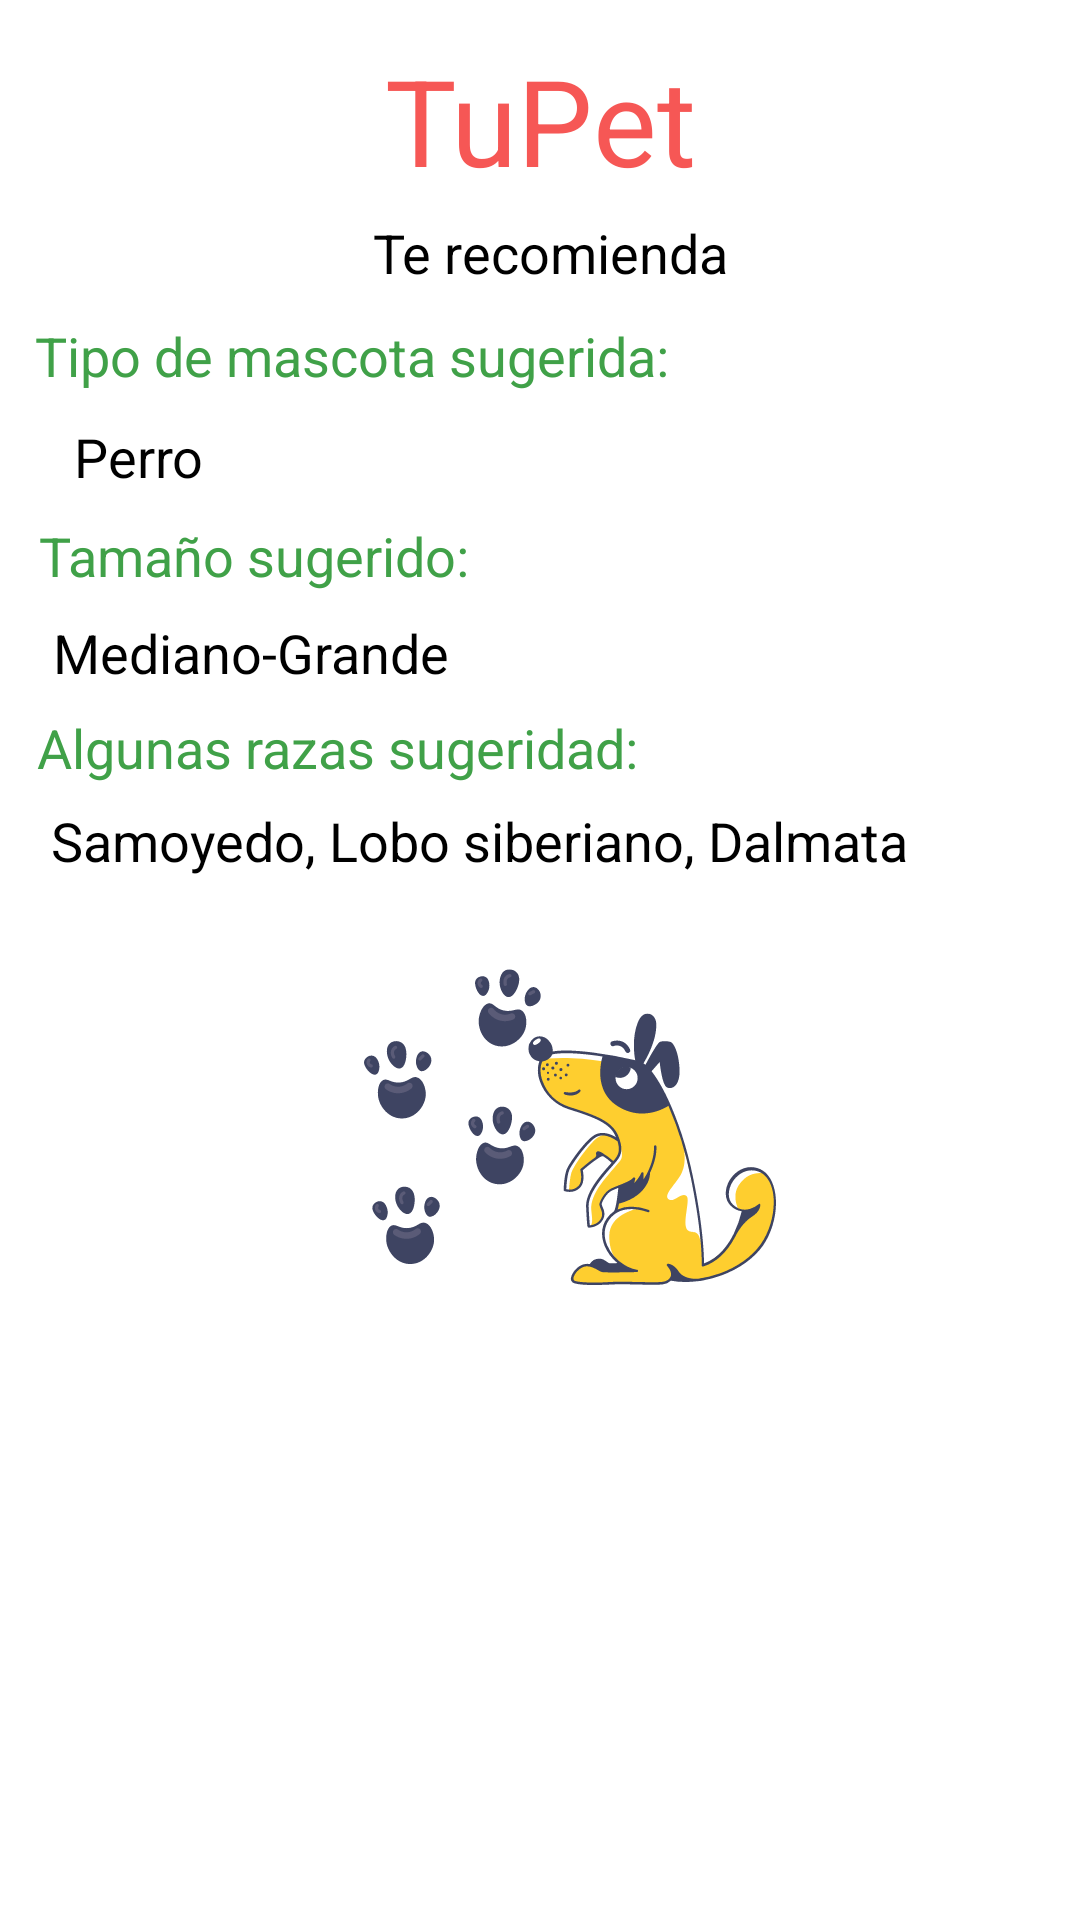

Layout XML and referenced resources for this Android screen:
<!-- AndroidManifest.xml: application theme Theme.TuPet -->
<!-- res/layout/popup_recommend3.xml -->
<?xml version="1.0" encoding="utf-8"?>
<androidx.constraintlayout.widget.ConstraintLayout
    xmlns:android="http://schemas.android.com/apk/res/android"
    xmlns:app="http://schemas.android.com/apk/res-auto"
    android:layout_width="match_parent"
    android:layout_height="wrap_content">

    <TextView
        android:id="@+id/textTittlePopup"
        android:layout_width="wrap_content"
        android:layout_height="wrap_content"
        android:text="TuPet"
        android:textColor="@color/pink_dark"
        android:textSize="40sp"
        app:layout_constraintBottom_toBottomOf="parent"
        app:layout_constraintEnd_toEndOf="parent"
        app:layout_constraintStart_toStartOf="parent"
        app:layout_constraintTop_toTopOf="parent"
        app:layout_constraintVertical_bias="0.023" />

    <TextView
        android:id="@+id/textsubTextRecommend"
        android:layout_width="wrap_content"
        android:layout_height="wrap_content"
        android:text="Te recomienda"
        android:textColor="@color/black"
        android:textSize="18sp"
        app:layout_constraintBottom_toBottomOf="parent"
        app:layout_constraintEnd_toEndOf="parent"
        app:layout_constraintHorizontal_bias="0.515"
        app:layout_constraintStart_toStartOf="parent"
        app:layout_constraintTop_toBottomOf="@+id/textTittlePopup"
        app:layout_constraintVertical_bias="0.01" />

    <TextView
        android:id="@+id/textRazas"
        android:layout_width="wrap_content"
        android:layout_height="wrap_content"
        android:text="Tipo de mascota sugerida:"
        android:textColor="@color/hope_green"
        android:textSize="18sp"
        app:layout_constraintBottom_toBottomOf="parent"
        app:layout_constraintEnd_toEndOf="parent"
        app:layout_constraintHorizontal_bias="0.078"
        app:layout_constraintStart_toStartOf="parent"
        app:layout_constraintTop_toBottomOf="@+id/textsubTextRecommend"
        app:layout_constraintVertical_bias="0.019" />

    <TextView
        android:id="@+id/fieldTypeOf"
        android:layout_width="wrap_content"
        android:layout_height="wrap_content"
        android:textColor="@color/black"
        android:textSize="18sp"
        android:text="Perro"
        app:layout_constraintBottom_toBottomOf="parent"
        app:layout_constraintEnd_toEndOf="parent"
        app:layout_constraintHorizontal_bias="0.078"
        app:layout_constraintStart_toStartOf="parent"
        app:layout_constraintTop_toBottomOf="@+id/textRazas"
        app:layout_constraintVertical_bias="0.019" />

    <TextView
        android:id="@+id/textTamano"
        android:layout_width="wrap_content"
        android:layout_height="wrap_content"
        android:text="Tamaño sugerido:"
        android:textColor="@color/hope_green"
        android:textSize="18sp"
        app:layout_constraintBottom_toBottomOf="parent"
        app:layout_constraintEnd_toEndOf="parent"
        app:layout_constraintStart_toStartOf="parent"
        app:layout_constraintHorizontal_bias="0.06"
        app:layout_constraintTop_toBottomOf="@+id/fieldTypeOf"
        app:layout_constraintVertical_bias="0.019" />

    <TextView
        android:id="@+id/fieldTamanoOf"
        android:layout_width="wrap_content"
        android:layout_height="wrap_content"
        android:textColor="@color/black"
        android:text="Mediano-Grande"
        android:textSize="18sp"
        app:layout_constraintBottom_toBottomOf="parent"
        app:layout_constraintEnd_toEndOf="parent"
        app:layout_constraintHorizontal_bias="0.078"
        app:layout_constraintStart_toStartOf="parent"
        app:layout_constraintTop_toBottomOf="@+id/textTamano"
        app:layout_constraintVertical_bias="0.019" />


    <TextView
        android:id="@+id/textSugeridad"
        android:layout_width="wrap_content"
        android:layout_height="wrap_content"
        android:text="Algunas razas sugeridad:"
        android:textColor="@color/hope_green"
        android:textSize="18sp"
        app:layout_constraintBottom_toBottomOf="parent"
        app:layout_constraintEnd_toEndOf="parent"
        app:layout_constraintHorizontal_bias="0.078"
        app:layout_constraintStart_toStartOf="parent"
        app:layout_constraintTop_toBottomOf="@+id/fieldTamanoOf"
        app:layout_constraintVertical_bias="0.019"/>


    <TextView
        android:id="@+id/fieldRazaOff"
        android:layout_width="wrap_content"
        android:layout_height="wrap_content"
        android:text="Samoyedo, Lobo siberiano, Dalmata"
        android:textColor="@color/black"
        android:textSize="18sp"
        app:layout_constraintBottom_toBottomOf="parent"
        app:layout_constraintEnd_toEndOf="parent"
        app:layout_constraintHorizontal_bias="0.078"
        app:layout_constraintStart_toStartOf="parent"
        android:paddingRight="10dp"
        android:paddingLeft="13dp"
        app:layout_constraintTop_toBottomOf="@+id/textSugeridad"
        app:layout_constraintVertical_bias="0.019"  />

    <ImageView
        android:id="@+id/arrow_img"
        android:layout_width="170dp"
        android:layout_height="170dp"
        android:src="@drawable/ic_doggie"
        app:layout_constraintBottom_toBottomOf="parent"
        app:layout_constraintEnd_toEndOf="parent"
        app:layout_constraintHorizontal_bias="0.497"
        app:layout_constraintStart_toStartOf="parent"
        app:layout_constraintTop_toBottomOf="@+id/fieldRazaOff"
        app:layout_constraintVertical_bias="0.0" />


</androidx.constraintlayout.widget.ConstraintLayout>
<!-- resources referenced by this layout -->
<resources>
  <color name="black">#FF000000</color>
  <color name="hope_green">#40A148</color>
  <color name="pink_dark">#F65755</color>
  <!-- drawable ic_doggie: vector/xml drawable (drawable, 26059 chars, omitted) -->
  <style name="Theme.TuPet" parent="Theme.MaterialComponents.DayNight.DarkActionBar">
          
          <item name="colorPrimary">@color/pink_dark</item>
          <item name="colorPrimaryVariant">@color/pink_dark</item>
          <item name="colorOnPrimary">@color/white</item>
          
          <item name="colorSecondary">@color/teal_200</item>
          <item name="colorSecondaryVariant">@color/teal_700</item>
          <item name="colorOnSecondary">@color/black</item>
          
          <item name="android:statusBarColor" tools:targetApi="l">?attr/colorPrimaryVariant</item>
          
      </style>
  <color name="white">#FFFFFFFF</color>
  <color name="teal_200">#FF03DAC5</color>
  <color name="teal_700">#FF018786</color>
</resources>
